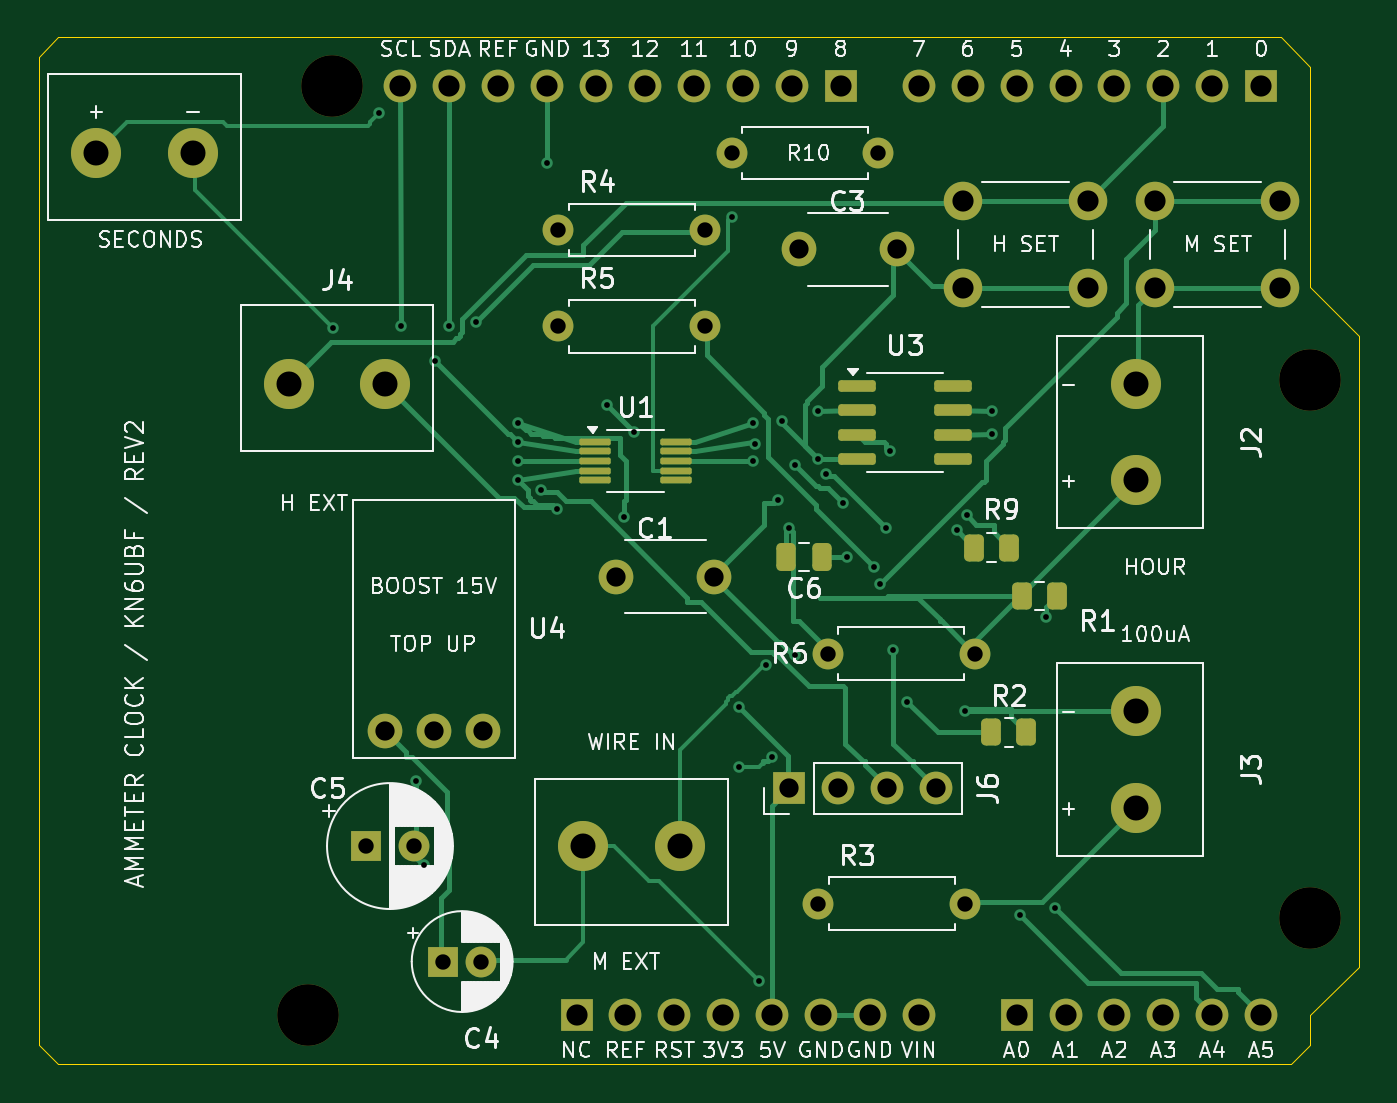
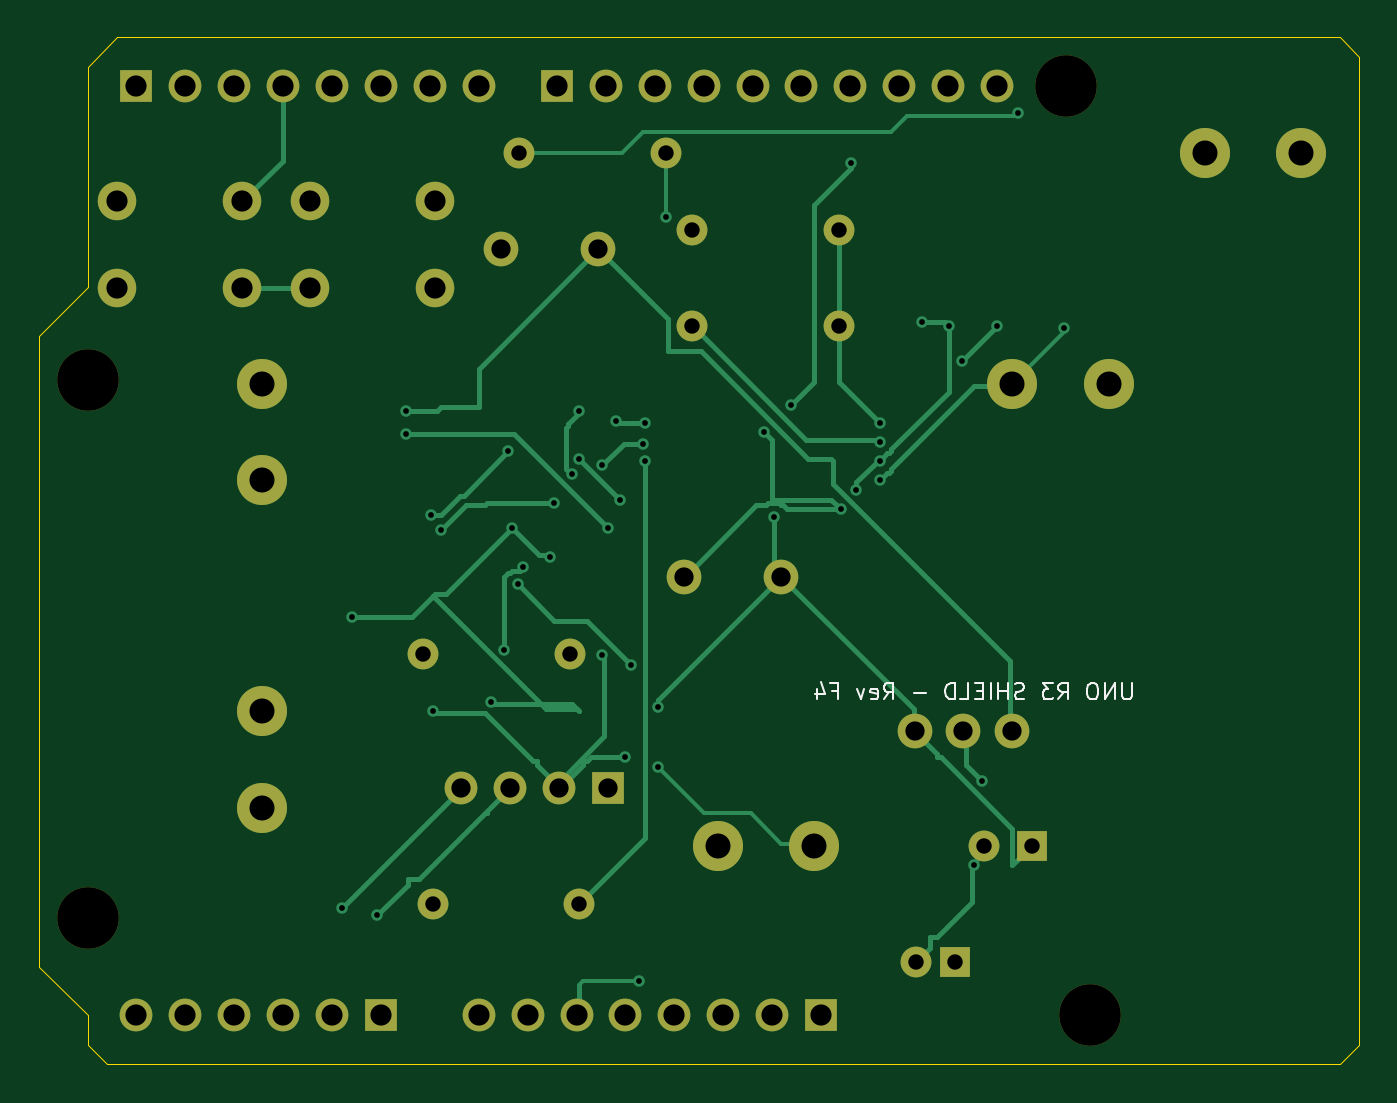
Circuit board: 11 layer files. Board 68.6 x 53.3 mm.
- bottom_copper: ammeter-clock-rev2-B_Cu.gbl (14999 bytes)
- bottom_mask: ammeter-clock-rev2-B_Mask.gbs (3105 bytes)
- paste: ammeter-clock-rev2-B_Paste.gbp (458 bytes)
- bottom_silk: ammeter-clock-rev2-B_Silkscreen.gbo (8889 bytes)
- outline: ammeter-clock-rev2-Edge_Cuts.gm1 (972 bytes)
- top_copper: ammeter-clock-rev2-F_Cu.gtl (22502 bytes)
- top_mask: ammeter-clock-rev2-F_Mask.gts (4805 bytes)
- paste: ammeter-clock-rev2-F_Paste.gtp (2153 bytes)
- top_silk: ammeter-clock-rev2-F_Silkscreen.gto (95100 bytes)
- drill: ammeter-clock-rev2-NPTH.drl (382 bytes)
- drill: ammeter-clock-rev2-PTH.drl (2080 bytes)

=== bottom_copper: ammeter-clock-rev2-B_Cu.gbl (14999 bytes, source omitted) ===
=== bottom_mask: ammeter-clock-rev2-B_Mask.gbs ===
%TF.GenerationSoftware,KiCad,Pcbnew,8.0.7*%
%TF.CreationDate,2026-11-09T22:27:37-08:00*%
%TF.ProjectId,ammeter-clock-rev2,616d6d65-7465-4722-9d63-6c6f636b2d72,2*%
%TF.SameCoordinates,Original*%
%TF.FileFunction,Soldermask,Bot*%
%TF.FilePolarity,Negative*%
%FSLAX46Y46*%
G04 Gerber Fmt 4.6, Leading zero omitted, Abs format (unit mm)*
G04 Created by KiCad (PCBNEW 8.0.7) date 2026-11-09 22:27:37*
%MOMM*%
%LPD*%
G01*
G04 APERTURE LIST*
%ADD10C,2.000000*%
%ADD11R,1.700000X1.700000*%
%ADD12C,1.700000*%
%ADD13C,3.200000*%
%ADD14C,1.600000*%
%ADD15O,1.600000X1.600000*%
%ADD16R,1.600000X1.600000*%
%ADD17C,1.800000*%
%ADD18C,2.600000*%
%ADD19O,1.700000X1.700000*%
G04 APERTURE END LIST*
D10*
%TO.C,SW1*%
X48000000Y44840000D03*
X54500000Y44840000D03*
X48000000Y40340000D03*
X54500000Y40340000D03*
%TD*%
D11*
%TO.C,J7*%
X50800000Y2540000D03*
D12*
X53340000Y2540000D03*
X55880000Y2540000D03*
X58420000Y2540000D03*
X60960000Y2540000D03*
X63500000Y2540000D03*
%TD*%
D11*
%TO.C,J1*%
X27940000Y2540000D03*
D12*
X30480000Y2540000D03*
X33020000Y2540000D03*
X35560000Y2540000D03*
X38100000Y2540000D03*
X40640000Y2540000D03*
X43180000Y2540000D03*
X45720000Y2540000D03*
%TD*%
D13*
%TO.C,H2*%
X66040000Y7620000D03*
%TD*%
%TO.C,H3*%
X15239999Y50800000D03*
%TD*%
D14*
%TO.C,R3*%
X40500000Y8340000D03*
D15*
X48120000Y8340000D03*
%TD*%
D16*
%TO.C,C4*%
X21000000Y5340000D03*
D14*
X23000000Y5340000D03*
%TD*%
D10*
%TO.C,SW2*%
X58000000Y44840000D03*
X64500000Y44840000D03*
X58000000Y40340000D03*
X64500000Y40340000D03*
%TD*%
D16*
%TO.C,C5*%
X17000000Y11340000D03*
D14*
X19500000Y11340000D03*
%TD*%
D17*
%TO.C,C1*%
X30000000Y25340000D03*
X35080000Y25340000D03*
%TD*%
D14*
%TO.C,R5*%
X27000000Y38340000D03*
D15*
X34620000Y38340000D03*
%TD*%
D14*
%TO.C,R4*%
X27000000Y43340000D03*
D15*
X34620000Y43340000D03*
%TD*%
D17*
%TO.C,C3*%
X39500000Y42340000D03*
X44580000Y42340000D03*
%TD*%
D13*
%TO.C,H4*%
X13970000Y2540000D03*
%TD*%
D14*
%TO.C,R10*%
X36000000Y47340000D03*
D15*
X43620000Y47340000D03*
%TD*%
D18*
%TO.C,J5*%
X33300000Y11340000D03*
X28300000Y11340000D03*
%TD*%
D11*
%TO.C,J9*%
X41656000Y50800000D03*
D12*
X39116000Y50800000D03*
X36576000Y50800000D03*
X34036000Y50800000D03*
X31496000Y50800000D03*
X28956000Y50800000D03*
X26416000Y50800000D03*
X23876000Y50800000D03*
X21336000Y50800000D03*
X18796000Y50800000D03*
%TD*%
D11*
%TO.C,J8*%
X63500000Y50800000D03*
D12*
X60960000Y50800000D03*
X58420000Y50800000D03*
X55880000Y50800000D03*
X53340000Y50800000D03*
X50800000Y50800000D03*
X48260000Y50800000D03*
X45720000Y50800000D03*
%TD*%
D14*
%TO.C,R6*%
X41000000Y21340000D03*
D15*
X48620000Y21340000D03*
%TD*%
D18*
%TO.C,J4*%
X13000000Y35340000D03*
X18000000Y35340000D03*
%TD*%
%TO.C,J3*%
X57000000Y13340000D03*
X57000000Y18340000D03*
%TD*%
%TO.C,J10*%
X3000000Y47340000D03*
X8000000Y47340000D03*
%TD*%
D11*
%TO.C,J6*%
X39000000Y14340000D03*
D19*
X41540000Y14340000D03*
X44080000Y14340000D03*
X46620000Y14340000D03*
%TD*%
D17*
%TO.C,U4*%
X23080000Y17340000D03*
X20540000Y17340000D03*
X18000000Y17340000D03*
%TD*%
D13*
%TO.C,H1*%
X66040000Y35560000D03*
%TD*%
D18*
%TO.C,J2*%
X57000000Y30340000D03*
X57000000Y35340000D03*
%TD*%
M02*

=== paste: ammeter-clock-rev2-B_Paste.gbp ===
%TF.GenerationSoftware,KiCad,Pcbnew,8.0.7*%
%TF.CreationDate,2026-11-09T22:27:37-08:00*%
%TF.ProjectId,ammeter-clock-rev2,616d6d65-7465-4722-9d63-6c6f636b2d72,2*%
%TF.SameCoordinates,Original*%
%TF.FileFunction,Paste,Bot*%
%TF.FilePolarity,Positive*%
%FSLAX46Y46*%
G04 Gerber Fmt 4.6, Leading zero omitted, Abs format (unit mm)*
G04 Created by KiCad (PCBNEW 8.0.7) date 2026-11-09 22:27:37*
%MOMM*%
%LPD*%
G01*
G04 APERTURE LIST*
G04 APERTURE END LIST*
M02*

=== bottom_silk: ammeter-clock-rev2-B_Silkscreen.gbo (8889 bytes, source omitted) ===
=== outline: ammeter-clock-rev2-Edge_Cuts.gm1 ===
%TF.GenerationSoftware,KiCad,Pcbnew,8.0.7*%
%TF.CreationDate,2026-11-09T22:27:37-08:00*%
%TF.ProjectId,ammeter-clock-rev2,616d6d65-7465-4722-9d63-6c6f636b2d72,2*%
%TF.SameCoordinates,Original*%
%TF.FileFunction,Profile,NP*%
%FSLAX46Y46*%
G04 Gerber Fmt 4.6, Leading zero omitted, Abs format (unit mm)*
G04 Created by KiCad (PCBNEW 8.0.7) date 2026-11-09 22:27:37*
%MOMM*%
%LPD*%
G01*
G04 APERTURE LIST*
%TA.AperFunction,Profile*%
%ADD10C,0.050000*%
%TD*%
G04 APERTURE END LIST*
D10*
X68580000Y37846000D02*
X68580000Y5080001D01*
X1000000Y53340000D02*
X64516000Y53340000D01*
X66040000Y2540000D02*
X66040000Y1000000D01*
X66040000Y1000000D02*
X65040000Y0D01*
X1000000Y0D02*
X0Y1000000D01*
X0Y1000000D02*
X0Y52340000D01*
X0Y52340000D02*
X1000000Y53340000D01*
X66040000Y40386000D02*
X68580000Y37846000D01*
X68580000Y5080001D02*
X66040000Y2540000D01*
X64516000Y53340000D02*
X66040000Y51816000D01*
X65040000Y0D02*
X1000000Y0D01*
X66040000Y51816000D02*
X66040000Y40386000D01*
M02*

=== top_copper: ammeter-clock-rev2-F_Cu.gtl (22502 bytes, source omitted) ===
=== top_mask: ammeter-clock-rev2-F_Mask.gts ===
%TF.GenerationSoftware,KiCad,Pcbnew,8.0.7*%
%TF.CreationDate,2026-11-09T22:27:37-08:00*%
%TF.ProjectId,ammeter-clock-rev2,616d6d65-7465-4722-9d63-6c6f636b2d72,2*%
%TF.SameCoordinates,Original*%
%TF.FileFunction,Soldermask,Top*%
%TF.FilePolarity,Negative*%
%FSLAX46Y46*%
G04 Gerber Fmt 4.6, Leading zero omitted, Abs format (unit mm)*
G04 Created by KiCad (PCBNEW 8.0.7) date 2026-11-09 22:27:37*
%MOMM*%
%LPD*%
G01*
G04 APERTURE LIST*
G04 Aperture macros list*
%AMRoundRect*
0 Rectangle with rounded corners*
0 $1 Rounding radius*
0 $2 $3 $4 $5 $6 $7 $8 $9 X,Y pos of 4 corners*
0 Add a 4 corners polygon primitive as box body*
4,1,4,$2,$3,$4,$5,$6,$7,$8,$9,$2,$3,0*
0 Add four circle primitives for the rounded corners*
1,1,$1+$1,$2,$3*
1,1,$1+$1,$4,$5*
1,1,$1+$1,$6,$7*
1,1,$1+$1,$8,$9*
0 Add four rect primitives between the rounded corners*
20,1,$1+$1,$2,$3,$4,$5,0*
20,1,$1+$1,$4,$5,$6,$7,0*
20,1,$1+$1,$6,$7,$8,$9,0*
20,1,$1+$1,$8,$9,$2,$3,0*%
G04 Aperture macros list end*
%ADD10C,2.000000*%
%ADD11R,1.700000X1.700000*%
%ADD12C,1.700000*%
%ADD13RoundRect,0.250000X-0.262500X-0.450000X0.262500X-0.450000X0.262500X0.450000X-0.262500X0.450000X0*%
%ADD14C,3.200000*%
%ADD15C,1.600000*%
%ADD16O,1.600000X1.600000*%
%ADD17R,1.600000X1.600000*%
%ADD18RoundRect,0.087500X-0.725000X-0.087500X0.725000X-0.087500X0.725000X0.087500X-0.725000X0.087500X0*%
%ADD19C,1.800000*%
%ADD20RoundRect,0.250000X-0.250000X-0.475000X0.250000X-0.475000X0.250000X0.475000X-0.250000X0.475000X0*%
%ADD21C,2.600000*%
%ADD22RoundRect,0.150000X-0.825000X-0.150000X0.825000X-0.150000X0.825000X0.150000X-0.825000X0.150000X0*%
%ADD23O,1.700000X1.700000*%
G04 APERTURE END LIST*
D10*
%TO.C,SW1*%
X48000000Y44840000D03*
X54500000Y44840000D03*
X48000000Y40340000D03*
X54500000Y40340000D03*
%TD*%
D11*
%TO.C,J7*%
X50800000Y2540000D03*
D12*
X53340000Y2540000D03*
X55880000Y2540000D03*
X58420000Y2540000D03*
X60960000Y2540000D03*
X63500000Y2540000D03*
%TD*%
D11*
%TO.C,J1*%
X27940000Y2540000D03*
D12*
X30480000Y2540000D03*
X33020000Y2540000D03*
X35560000Y2540000D03*
X38100000Y2540000D03*
X40640000Y2540000D03*
X43180000Y2540000D03*
X45720000Y2540000D03*
%TD*%
D13*
%TO.C,R2*%
X49487500Y17240000D03*
X51312500Y17240000D03*
%TD*%
D14*
%TO.C,H2*%
X66040000Y7620000D03*
%TD*%
%TO.C,H3*%
X15239999Y50800000D03*
%TD*%
D15*
%TO.C,R3*%
X40500000Y8340000D03*
D16*
X48120000Y8340000D03*
%TD*%
D17*
%TO.C,C4*%
X21000000Y5340000D03*
D15*
X23000000Y5340000D03*
%TD*%
D18*
%TO.C,U1*%
X28887500Y32340000D03*
X28887500Y31840000D03*
X28887500Y31340000D03*
X28887500Y30840000D03*
X28887500Y30340000D03*
X33112500Y30340000D03*
X33112500Y30840000D03*
X33112500Y31340000D03*
X33112500Y31840000D03*
X33112500Y32340000D03*
%TD*%
D10*
%TO.C,SW2*%
X58000000Y44840000D03*
X64500000Y44840000D03*
X58000000Y40340000D03*
X64500000Y40340000D03*
%TD*%
D17*
%TO.C,C5*%
X17000000Y11340000D03*
D15*
X19500000Y11340000D03*
%TD*%
D19*
%TO.C,C1*%
X30000000Y25340000D03*
X35080000Y25340000D03*
%TD*%
D15*
%TO.C,R5*%
X27000000Y38340000D03*
D16*
X34620000Y38340000D03*
%TD*%
D13*
%TO.C,R9*%
X48587500Y26840000D03*
X50412500Y26840000D03*
%TD*%
D15*
%TO.C,R4*%
X27000000Y43340000D03*
D16*
X34620000Y43340000D03*
%TD*%
D19*
%TO.C,C3*%
X39500000Y42340000D03*
X44580000Y42340000D03*
%TD*%
D14*
%TO.C,H4*%
X13970000Y2540000D03*
%TD*%
D20*
%TO.C,C6*%
X38800000Y26340000D03*
X40700000Y26340000D03*
%TD*%
D15*
%TO.C,R10*%
X36000000Y47340000D03*
D16*
X43620000Y47340000D03*
%TD*%
D21*
%TO.C,J5*%
X33300000Y11340000D03*
X28300000Y11340000D03*
%TD*%
D11*
%TO.C,J9*%
X41656000Y50800000D03*
D12*
X39116000Y50800000D03*
X36576000Y50800000D03*
X34036000Y50800000D03*
X31496000Y50800000D03*
X28956000Y50800000D03*
X26416000Y50800000D03*
X23876000Y50800000D03*
X21336000Y50800000D03*
X18796000Y50800000D03*
%TD*%
D11*
%TO.C,J8*%
X63500000Y50800000D03*
D12*
X60960000Y50800000D03*
X58420000Y50800000D03*
X55880000Y50800000D03*
X53340000Y50800000D03*
X50800000Y50800000D03*
X48260000Y50800000D03*
X45720000Y50800000D03*
%TD*%
D15*
%TO.C,R6*%
X41000000Y21340000D03*
D16*
X48620000Y21340000D03*
%TD*%
D21*
%TO.C,J4*%
X13000000Y35340000D03*
X18000000Y35340000D03*
%TD*%
%TO.C,J3*%
X57000000Y13340000D03*
X57000000Y18340000D03*
%TD*%
D13*
%TO.C,R1*%
X51087500Y24340000D03*
X52912500Y24340000D03*
%TD*%
D21*
%TO.C,J10*%
X3000000Y47340000D03*
X8000000Y47340000D03*
%TD*%
D22*
%TO.C,U3*%
X42525000Y35245000D03*
X42525000Y33975000D03*
X42525000Y32705000D03*
X42525000Y31435000D03*
X47475000Y31435000D03*
X47475000Y32705000D03*
X47475000Y33975000D03*
X47475000Y35245000D03*
%TD*%
D11*
%TO.C,J6*%
X39000000Y14340000D03*
D23*
X41540000Y14340000D03*
X44080000Y14340000D03*
X46620000Y14340000D03*
%TD*%
D19*
%TO.C,U4*%
X23080000Y17340000D03*
X20540000Y17340000D03*
X18000000Y17340000D03*
%TD*%
D14*
%TO.C,H1*%
X66040000Y35560000D03*
%TD*%
D21*
%TO.C,J2*%
X57000000Y30340000D03*
X57000000Y35340000D03*
%TD*%
M02*

=== paste: ammeter-clock-rev2-F_Paste.gtp (2153 bytes, source withheld) ===
=== top_silk: ammeter-clock-rev2-F_Silkscreen.gto (95100 bytes, source omitted) ===
=== drill: ammeter-clock-rev2-NPTH.drl ===
M48
; DRILL file {KiCad 8.0.7} date 2026-11-09T22:27:38-0800
; FORMAT={-:-/ absolute / metric / decimal}
; #@! TF.CreationDate,2026-11-09T22:27:38-08:00
; #@! TF.GenerationSoftware,Kicad,Pcbnew,8.0.7
; #@! TF.FileFunction,NonPlated,1,2,NPTH
FMAT,2
METRIC
; #@! TA.AperFunction,NonPlated,NPTH,ComponentDrill
T1C3.200
%
G90
G05
T1
X13.97Y2.54
X15.24Y50.8
X66.04Y35.56
X66.04Y7.62
M30

=== drill: ammeter-clock-rev2-PTH.drl ===
M48
; DRILL file {KiCad 8.0.7} date 2026-11-09T22:27:38-0800
; FORMAT={-:-/ absolute / metric / decimal}
; #@! TF.CreationDate,2026-11-09T22:27:38-08:00
; #@! TF.GenerationSoftware,Kicad,Pcbnew,8.0.7
; #@! TF.FileFunction,Plated,1,2,PTH
FMAT,2
METRIC
; #@! TA.AperFunction,Plated,PTH,ViaDrill
T1C0.300
; #@! TA.AperFunction,Plated,PTH,ComponentDrill
T2C0.800
; #@! TA.AperFunction,Plated,PTH,ComponentDrill
T3C1.000
; #@! TA.AperFunction,Plated,PTH,ComponentDrill
T4C1.100
; #@! TA.AperFunction,Plated,PTH,ComponentDrill
T5C1.300
%
G90
G05
T1
X15.3Y38.24
X17.7Y49.44
X18.8Y38.34
X19.6Y14.74
X20.0Y10.34
X20.6Y36.54
X21.3Y38.34
X22.7Y38.54
X24.9Y33.34
X24.9Y32.34
X24.9Y31.34
X24.9Y30.34
X26.1Y29.84
X26.4Y46.84
X26.9Y28.84
X29.5Y34.24
X30.4Y28.44
X30.9Y32.84
X36.0Y44.04
X36.4Y18.54
X36.4Y15.44
X37.1Y33.34
X37.1Y31.34
X37.2Y32.24
X37.4Y4.34
X37.8Y20.74
X38.1Y15.94
X38.4Y29.34
X38.6Y33.44
X39.0Y27.84
X39.3Y31.14
X39.3Y21.24
X40.5Y33.94
X40.5Y31.44
X40.9Y30.64
X41.8Y29.14
X42.0Y26.34
X43.4Y25.84
X43.7Y24.94
X44.0Y27.84
X44.2Y31.84
X44.4Y21.54
X45.1Y18.84
X47.7Y27.74
X48.12Y18.34
X48.2Y28.54
X49.5Y33.94
X49.5Y32.74
X51.0Y7.74
X52.3Y23.24
X52.8Y8.14
T2
X17.0Y11.34
X19.5Y11.34
X21.0Y5.34
X23.0Y5.34
X27.0Y43.34
X27.0Y38.34
X34.62Y43.34
X34.62Y38.34
X36.0Y47.34
X40.5Y8.34
X41.0Y21.34
X43.62Y47.34
X48.12Y8.34
X48.62Y21.34
T3
X18.0Y17.34
X20.54Y17.34
X23.08Y17.34
X30.0Y25.34
X35.08Y25.34
X39.0Y14.34
X39.5Y42.34
X41.54Y14.34
X44.08Y14.34
X44.58Y42.34
X46.62Y14.34
T4
X18.796Y50.8
X21.336Y50.8
X23.876Y50.8
X26.416Y50.8
X27.94Y2.54
X28.956Y50.8
X30.48Y2.54
X31.496Y50.8
X33.02Y2.54
X34.036Y50.8
X35.56Y2.54
X36.576Y50.8
X38.1Y2.54
X39.116Y50.8
X40.64Y2.54
X41.656Y50.8
X43.18Y2.54
X45.72Y50.8
X45.72Y2.54
X48.0Y44.84
X48.0Y40.34
X48.26Y50.8
X50.8Y50.8
X50.8Y2.54
X53.34Y50.8
X53.34Y2.54
X54.5Y44.84
X54.5Y40.34
X55.88Y50.8
X55.88Y2.54
X58.0Y44.84
X58.0Y40.34
X58.42Y50.8
X58.42Y2.54
X60.96Y50.8
X60.96Y2.54
X63.5Y50.8
X63.5Y2.54
X64.5Y44.84
X64.5Y40.34
T5
X3.0Y47.34
X8.0Y47.34
X13.0Y35.34
X18.0Y35.34
X28.3Y11.34
X33.3Y11.34
X57.0Y35.34
X57.0Y30.34
X57.0Y18.34
X57.0Y13.34
M30
